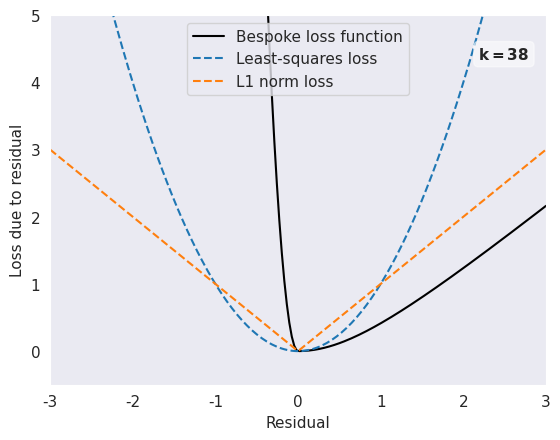

Generate this figure with matplotlib:
# -*- coding: utf-8 -*-
"""
Created on Sat Sep 26 11:41:51 2020

[redacted]
"""
import numpy as np
import matplotlib.pyplot as plt
from matplotlib.animation import FuncAnimation, PillowWriter
import seaborn as sns

sns.set_style("dark")
plt.rcParams["font.family"] = 'Times New Roman'
plt.rcParams["font.size"] = 11

class LossDueToResidualFigure:
    x = np.linspace(-3,3,200)
    def cost(self,residuals, k=10,delta=1):
        upper_cost = (residuals>0)*(delta**2 * (np.sqrt(1 + (residuals/delta)**2)-1))
        lower_cost = (residuals < 0)*(k)*(residuals**(2))
        return upper_cost + lower_cost
    def update(self,frame):
        k = (2*frame)
        if k==0: k=1
        y = self.cost(self.x,k=k)
        self.klabel.set_text("$\\bf{" + f"k = {k}" + "}$")
        self.line.set_data(self.x,y)
    def __init__(self):
        self.fig,ax = plt.subplots()
        ax.set_xlim((-3,3))
        ax.set_ylim((-0.5,5))
        ax.set_ylabel("Loss due to residual")
        ax.set_xlabel("Residual")
        self.line, = ax.plot([],label = 'Bespoke loss function',
                             color = 'k')
        ax.plot(self.x,self.x**2, label = "Least-squares loss",
                linestyle = "--")
        ax.plot(self.x,np.abs(self.x),label = "L1 norm loss",
                linestyle = "--")
        ax.legend()
        
        bbox_props = dict(boxstyle='round', facecolor='white', alpha=0.5)
        self.klabel = ax.text(x=2.8,y=4.3,ha='right',va='bottom',
                              s = "", bbox = bbox_props)
        
        self.anim = FuncAnimation(self.fig,self.update,frames=20,
                                  repeat=True,repeat_delay=0)
    def show(self):
        self.fig.show()
    def save(self,name):
        self.anim.save(f'{name}.gif', writer=PillowWriter(fps=5))
        
if __name__=="__main__":
    plt.close('all')
    fig = LossDueToResidualFigure().save("val")
    